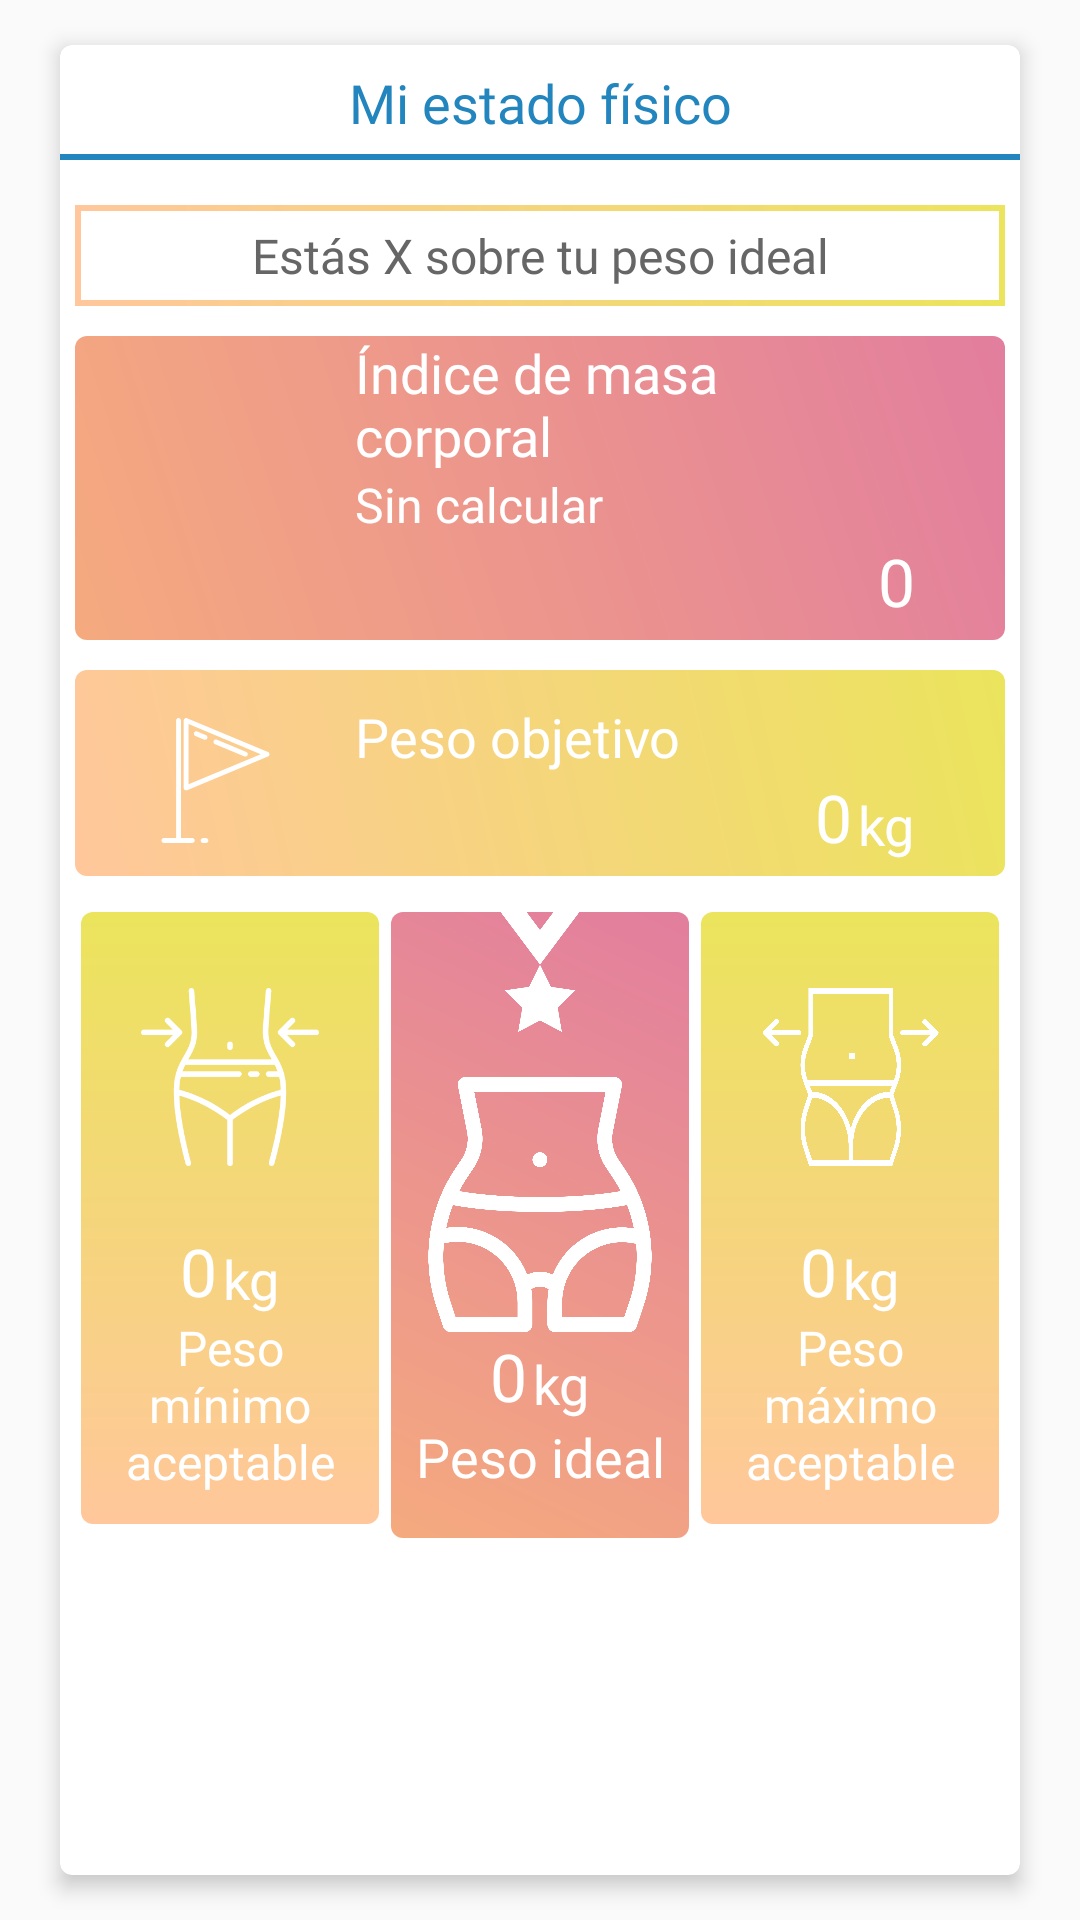

Produce the Android XML layout that renders to this screen, including the resource entries it uses.
<!-- AndroidManifest.xml: application theme AppTheme -->
<!-- res/layout/resultado_calculadora_requerimientos_frag1_layout.xml -->
<?xml version="1.0" encoding="utf-8"?>
<LinearLayout
    xmlns:android="http://schemas.android.com/apk/res/android"
    android:layout_width="match_parent"
    android:layout_height="match_parent"
    android:background="@android:color/transparent"
    android:orientation="vertical">

    <android.support.v7.widget.CardView
        style="@style/container_cardview_tabbed">
        <LinearLayout style="@style/linear_v">
            <TextView
                style="@style/label_title"
                android:text="@string/label_mi_estado_f_sico"
                android:textAlignment="center"/>
            <View
                android:layout_width="match_parent"
                android:layout_height="2dp"
                android:background="@color/colorPrimary"
                android:layout_weight="0"
                />
    <ScrollView
        style="@style/container_scroll_match_match"
        android:background="@android:color/white">
        <LinearLayout
            style="@style/container_small_padding">
            <TextView
                android:id="@+id/txt_diferencia_peso"
                android:background="@drawable/bg_comida"
                style="@style/label_dark_gray_quick_clear"
                android:gravity="center"
                android:layout_marginTop="10dp"
                android:layout_marginBottom="10dp"
                android:padding="6dp"
                android:text="Estás X sobre tu peso ideal"/>
            <LinearLayout
                style="@style/linear_h"
                android:background="@drawable/bg_gradient_3_pastel"
                android:paddingBottom="5dp"
                android:paddingEnd="30dp">
                <ImageView
                    android:layout_width="match_parent"
                    android:layout_height="match_parent"
                    android:layout_weight="2"
                    android:padding="6dp"
                    android:src="@drawable/ic_heart"/>
                <LinearLayout
                    style="@style/linear_v"
                    android:layout_weight="1">
                    <TextView
                        style="@style/label_title_white"
                        android:text="@string/label_indice_de_masa_corporal"/>
                    <TextView
                        android:id="@+id/txt_imc_legend"
                        style="@style/label_subtitle_white"
                        android:text="Sin calcular"/>
                    <TextView
                        android:id="@+id/txt_imc_number"
                        style="@style/number_white"
                        android:textAlignment="textEnd"
                        android:text="0"/>
                </LinearLayout>
            </LinearLayout>

            <LinearLayout
                style="@style/linear_h"
                android:background="@drawable/bg_gradient_2_pastel_horizontal"
                android:paddingTop="10dp"
                android:layout_marginTop="10dp"
                android:paddingBottom="5dp"
                android:paddingEnd="30dp">
                <ImageView
                    android:layout_width="match_parent"
                    android:layout_height="match_parent"
                    android:layout_weight="2"
                    android:padding="6dp"
                    android:src="@drawable/ic_flag"/>
                <LinearLayout
                    style="@style/linear_v"
                    android:layout_weight="1">
                    <TextView
                        style="@style/label_title_white"
                        android:textAlignment="textStart"
                        android:text="@string/label_peso_objetivo"/>
                    <LinearLayout
                        style="@style/linear_h"
                        android:gravity="end">
                        <TextView
                            android:id="@+id/txt_peso_objetivo"
                            style="@style/number_wrap_white_bold"
                            android:text="0"/>
                        <TextView
                            android:id="@+id/txt_medida_peso_objetivo"
                            style="@style/label_medition"
                            android:layout_gravity="bottom"
                            android:text="kg"/>
                    </LinearLayout>
                </LinearLayout>
            </LinearLayout>

            <LinearLayout
                style="@style/linear_h"
                android:layout_marginTop="10dp"
                android:baselineAligned="false">

                <LinearLayout
                    style="@style/linear_v"
                    android:background="@drawable/bg_gradient_2_pastel"
                    android:layout_margin="2dp"
                    android:padding="5dp"
                    android:layout_weight="1">
                    <ImageView
                        android:layout_width="match_parent"
                        android:layout_height="100dp"
                        android:padding="15dp"
                        android:src="@drawable/ic_minimo_aceptable"/>
                    <LinearLayout
                        style="@style/linear_h"
                        android:gravity="center">
                        <TextView
                            android:id="@+id/txt_peso_minimo"
                            style="@style/number_wrap_white_bold"
                            android:text="0"/>
                        <TextView
                            android:id="@+id/txt_medida_peso_minimo_aceptable"
                            style="@style/label_medition"
                            android:layout_gravity="bottom"
                            android:text="kg"/>
                    </LinearLayout>
                    <TextView
                        style="@style/label_subtitle_white"
                        android:text="@string/label_minimo_aceptable"
                        android:layout_marginBottom="5dp"
                        android:textAlignment="center"/>
                </LinearLayout>

                <LinearLayout
                    style="@style/linear_v"
                    android:background="@drawable/bg_gradient_3_pastel"
                    android:layout_margin="2dp"
                    android:paddingBottom="10dp"
                    android:paddingLeft="5dp"
                    android:paddingRight="5dp"
                    android:layout_weight="1">
                    <ImageView
                        android:layout_width="match_parent"
                        android:layout_height="40dp"
                        android:src="@drawable/ic_medal"/>
                    <ImageView
                        android:layout_width="match_parent"
                        android:layout_height="85dp"
                        android:layout_marginTop="15dp"
                        android:src="@drawable/ic_peso_ideal"/>
                    <LinearLayout
                        style="@style/linear_h"
                        android:gravity="center">
                        <TextView
                            android:id="@+id/txt_peso_ideal"
                            style="@style/number_wrap_white_bold"
                            android:text="0"/>
                        <TextView
                            android:id="@+id/txt_medida_peso_ideal"
                            style="@style/label_medition"
                            android:layout_gravity="bottom"
                            android:text="kg"/>
                    </LinearLayout>
                    <TextView
                        style="@style/label_title_white"
                        android:text="@string/label_peso_ideal"
                        android:layout_marginBottom="5dp"
                        android:textAlignment="center"/>
                </LinearLayout>

                <LinearLayout
                    style="@style/linear_v"
                    android:background="@drawable/bg_gradient_2_pastel"
                    android:layout_margin="2dp"
                    android:padding="5dp"
                    android:layout_weight="1">
                    <ImageView
                        android:layout_width="match_parent"
                        android:layout_height="100dp"
                        android:padding="15dp"
                        android:src="@drawable/ic_maximo_aceptable"/>
                    <LinearLayout
                        style="@style/linear_h"
                        android:gravity="center">
                        <TextView
                            android:id="@+id/txt_peso_maximo"
                            style="@style/number_wrap_white_bold"
                            android:text="0"/>
                        <TextView
                            android:id="@+id/txt_peso_maximo_aceptable"
                            style="@style/label_medition"
                            android:layout_gravity="bottom"
                            android:text="kg"/>
                    </LinearLayout>
                    <TextView
                        style="@style/label_subtitle_white"
                        android:text="@string/label_peso_m_ximo_aceptable"
                        android:layout_marginBottom="5dp"
                        android:textAlignment="center"/>
                </LinearLayout>
            </LinearLayout>
            <View
                android:layout_width="match_parent"
                android:layout_height="10dp" />
        </LinearLayout>
    </ScrollView>
        </LinearLayout>
    </android.support.v7.widget.CardView>
</LinearLayout>
<!-- resources referenced by this layout -->
<resources>
  <color name="colorPrimary">#2285be</color>
  <!-- drawable bg_gradient_3_pastel (drawable-v24) -->
  <shape
      xmlns:android="http://schemas.android.com/apk/res/android"
      android:shape="rectangle">
      <gradient
          android:startColor="#f5aa7e"
          android:endColor="#e27e9e"
          android:angle="45" />
      <corners android:radius="4dp"/>
  </shape>
  <string name="label_indice_de_masa_corporal">Índice de masa corporal</string>
  <string name="label_mi_estado_f_sico">Mi estado físico</string>
  <string name="label_minimo_aceptable">Peso mínimo aceptable</string>
  <string name="label_peso_ideal">Peso ideal</string>
  <string name="label_peso_m_ximo_aceptable">Peso máximo aceptable</string>
  <string name="label_peso_objetivo">Peso objetivo</string>
  <style name="container_scroll_match_match">
          <item name="android:layout_width">match_parent</item>
          <item name="android:layout_height">match_parent</item>
          <item name="android:layout_weight">1</item>
      </style>
  <style name="container_small_padding" parent="match_match">
          <item name="android:orientation">vertical</item>
          <item name="android:padding">5dp</item>
      </style>
  <style name="label_medition" parent="wrap_wrap">
          <item name="android:fontFamily">@font/newscyclebold</item>
          <item name="android:textColor">@android:color/white</item>
          <item name="android:paddingLeft">2dp</item>
          <item name="android:textSize">18sp</item>
      </style>
  <style name="label_subtitle_white" parent="match_wrap">
          <item name="android:fontFamily">@font/quicksandregular</item>
          <item name="android:gravity">start</item>
          <item name="android:textColor">@android:color/white</item>
          <item name="android:textSize">16sp</item>
      </style>
  <style name="label_title_white" parent="match_wrap">
          <item name="android:fontFamily">@font/newscyclebold</item>
          <item name="android:gravity">start</item>
          <item name="android:textColor">@android:color/white</item>
          <item name="android:textSize">18sp</item>
      </style>
  <style name="linear_h" parent="match_wrap">
          <item name="android:orientation">horizontal</item>
      </style>
  <style name="linear_v" parent="match_wrap">
          <item name="android:orientation">vertical</item>
      </style>
  <style name="number_white" parent="match_wrap">
          <item name="android:fontFamily">@font/number</item>
          <item name="android:textColor">@android:color/white</item>
          <item name="android:textSize">22sp</item>
      </style>
  <style name="number_wrap_white_bold" parent="wrap_wrap">
          <item name="android:fontFamily">@font/newscyclebold</item>
          <item name="android:textColor">@android:color/white</item>
          <item name="android:textSize">22sp</item>
      </style>
  <style name="AppTheme" parent="Theme.AppCompat.Light.NoActionBar">
          
          <item name="colorPrimary">@color/colorPrimary</item>
          <item name="colorPrimaryDark">@color/colorPrimaryDark</item>
          <item name="colorAccent">@color/colorAccent</item>
      </style>
  <style name="match_match" parent="Theme.AppCompat.Light.DarkActionBar">
          <item name="android:layout_width">match_parent</item>
          <item name="android:layout_height">wrap_content</item>
      </style>
  <style name="match_wrap" parent="Theme.AppCompat.Light.DarkActionBar">
          <item name="android:layout_width">match_parent</item>
          <item name="android:layout_height">wrap_content</item>
      </style>
  <color name="colorLabelDarkGray">#666666</color>
  <style name="wrap_wrap" parent="Theme.AppCompat.Light.DarkActionBar">
          <item name="android:layout_width">wrap_content</item>
          <item name="android:layout_height">wrap_content</item>
      </style>
  <color name="colorPrimaryDark">#000000</color>
  <color name="colorAccent">#ff4847</color>
</resources>
